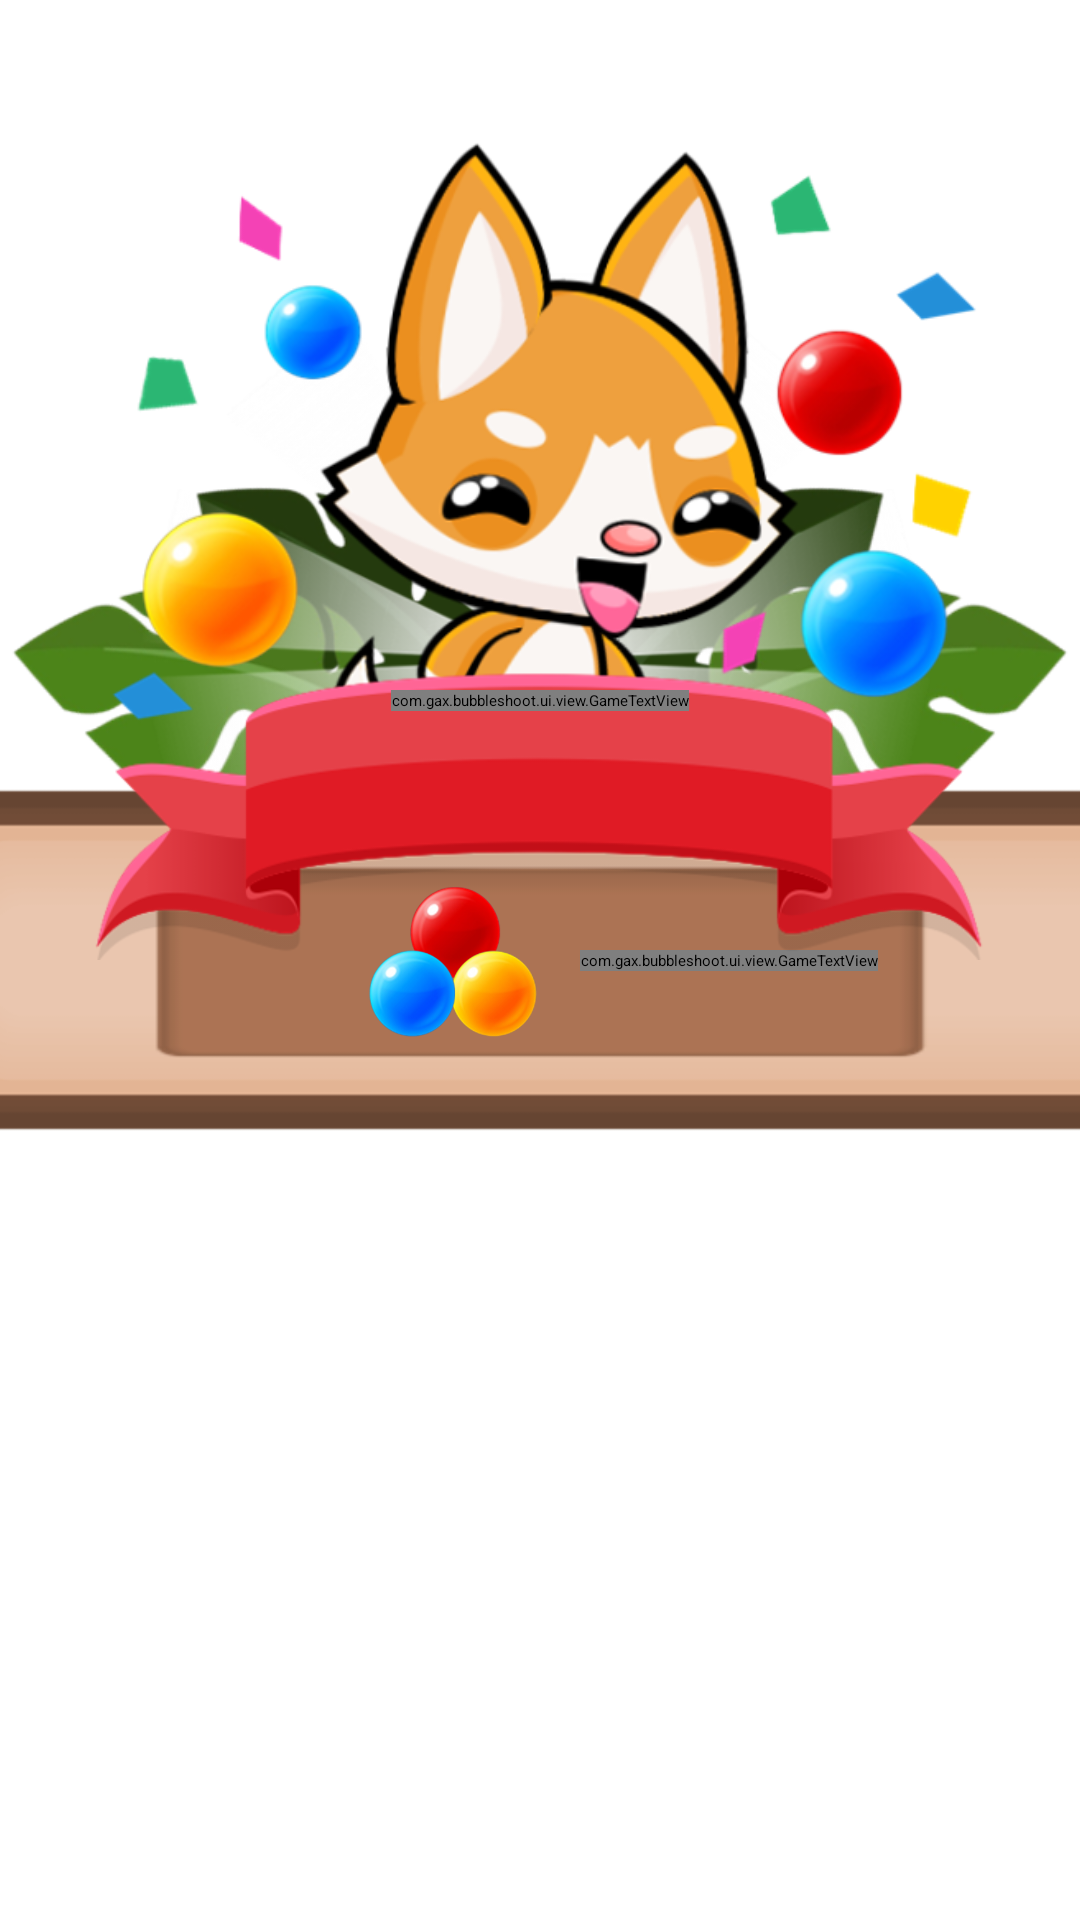

Reconstruct the res/layout file that produces this screen, plus the resources it refers to.
<!-- AndroidManifest.xml: application theme Theme.App.Starting -->
<!-- res/layout/dialog_start.xml -->
<?xml version="1.0" encoding="utf-8"?>
<androidx.constraintlayout.widget.ConstraintLayout
    xmlns:android="http://schemas.android.com/apk/res/android"
    xmlns:app="http://schemas.android.com/apk/res-auto"
    xmlns:tools="http://schemas.android.com/tools"
    android:layout_width="match_parent"
    android:layout_height="match_parent"
    tools:ignore="ContentDescription">

    <ImageView
        android:id="@+id/image_leaf_01"
        android:layout_width="@dimen/image_leaf_width"
        android:layout_height="0dp"
        android:src="@drawable/leaf_01"
        app:layout_constraintBottom_toTopOf="@id/image_ribbon"
        app:layout_constraintDimensionRatio="7:5"
        app:layout_constraintEnd_toStartOf="@id/image_leaf_02"
        app:layout_constraintStart_toStartOf="@id/image_ribbon"
        app:layout_constraintTop_toTopOf="@id/image_ribbon" />

    <ImageView
        android:id="@+id/image_leaf_02"
        android:layout_width="@dimen/image_leaf_width"
        android:layout_height="0dp"
        android:src="@drawable/leaf_02"
        app:layout_constraintBottom_toTopOf="@id/image_ribbon"
        app:layout_constraintDimensionRatio="7:5"
        app:layout_constraintEnd_toEndOf="@id/image_ribbon"
        app:layout_constraintStart_toEndOf="@id/image_leaf_01"
        app:layout_constraintTop_toTopOf="@id/image_ribbon" />

    <ImageView
        android:id="@+id/image_fox_bg"
        android:layout_width="0dp"
        android:layout_height="0dp"
        android:src="@drawable/light_bg"
        app:layout_constraintBottom_toTopOf="@id/image_ribbon"
        app:layout_constraintDimensionRatio="1:1"
        app:layout_constraintEnd_toEndOf="@id/image_ribbon"
        app:layout_constraintStart_toStartOf="@id/image_ribbon"
        app:layout_constraintTop_toTopOf="@id/image_ribbon" />

    <ImageView
        android:id="@+id/image_fox"
        android:layout_width="@dimen/image_fox_width"
        android:layout_height="@dimen/image_fox_width"
        android:src="@drawable/fox_target_pop"
        app:layout_constraintBottom_toBottomOf="@id/image_ribbon"
        app:layout_constraintEnd_toEndOf="@id/image_start_dialog"
        app:layout_constraintStart_toStartOf="@id/image_start_dialog" />

    <ImageView
        android:id="@+id/image_start_dialog"
        android:layout_width="0dp"
        android:layout_height="0dp"
        android:background="@drawable/dialog_game"
        app:layout_constraintBottom_toBottomOf="parent"
        app:layout_constraintDimensionRatio="3:1"
        app:layout_constraintEnd_toEndOf="parent"
        app:layout_constraintStart_toStartOf="parent"
        app:layout_constraintTop_toTopOf="parent" />

    <ImageView
        android:id="@+id/image_field"
        android:layout_width="0dp"
        android:layout_height="0dp"
        android:layout_margin="@dimen/margin_20"
        android:background="@drawable/board_field"
        app:layout_constraintBottom_toBottomOf="@id/image_start_dialog"
        app:layout_constraintDimensionRatio="4:1"
        app:layout_constraintEnd_toEndOf="@id/image_ribbon"
        app:layout_constraintStart_toStartOf="@id/image_ribbon"
        app:layout_constraintTop_toTopOf="@id/image_start_dialog" />

    <ImageView
        android:id="@+id/image_start_target"
        android:layout_width="0dp"
        android:layout_height="0dp"
        android:src="@drawable/target_pop"
        app:layout_constraintBottom_toBottomOf="@+id/image_field"
        app:layout_constraintDimensionRatio="1:1"
        app:layout_constraintEnd_toEndOf="@id/image_field"
        app:layout_constraintHorizontal_bias="0.35"
        app:layout_constraintStart_toStartOf="@id/image_field"
        app:layout_constraintTop_toTopOf="@+id/image_field" />

    <com.gax.bubbleshoot.ui.view.GameTextView
        android:id="@+id/txt_start_target"
        android:layout_width="wrap_content"
        android:layout_height="wrap_content"
        android:layout_marginStart="@dimen/margin_10"
        app:fontFamily="@font/baloo"
        android:textColor="@color/brown"
        android:textSize="@dimen/txt_dialog_small_size"
        android:textStyle="bold"
        app:layout_constraintBottom_toBottomOf="@+id/image_field"
        app:layout_constraintStart_toEndOf="@id/image_start_target"
        app:layout_constraintTop_toTopOf="@+id/image_field" />

    <ImageView
        android:id="@+id/image_ribbon"
        android:layout_width="@dimen/dialog_width"
        android:layout_height="0dp"
        android:src="@drawable/ribbon"
        app:layout_constraintBottom_toBottomOf="@id/guideline"
        app:layout_constraintDimensionRatio="3:1"
        app:layout_constraintEnd_toEndOf="@id/image_start_dialog"
        app:layout_constraintStart_toStartOf="@id/image_start_dialog" />

    <com.gax.bubbleshoot.ui.view.GameTextView
        android:id="@+id/txt_target"
        android:layout_width="wrap_content"
        android:layout_height="wrap_content"
        android:layout_marginTop="@dimen/margin_10"
        app:fontFamily="@font/baloo"
        android:gravity="center"
        android:text="@string/txt_level_type_pop"
        android:textColor="@color/white"
        android:textSize="@dimen/txt_dialog_small_size"
        android:textStyle="bold"
        app:layout_constraintEnd_toEndOf="@id/image_ribbon"
        app:layout_constraintStart_toStartOf="@id/image_ribbon"
        app:layout_constraintTop_toTopOf="@id/image_ribbon" />

    <androidx.constraintlayout.widget.Guideline
        android:id="@+id/guideline"
        android:layout_width="wrap_content"
        android:layout_height="wrap_content"
        android:orientation="horizontal"
        app:layout_constraintGuide_percent="0.5" />

</androidx.constraintlayout.widget.ConstraintLayout>
<!-- resources referenced by this layout -->
<resources>
  <dimen name="dialog_width">300dp</dimen>
  <dimen name="image_fox_width">300dp</dimen>
  <dimen name="image_leaf_width">180dp</dimen>
  <dimen name="margin_10">10dp</dimen>
  <dimen name="margin_20">20dp</dimen>
  <dimen name="txt_dialog_small_size">30sp</dimen>
  <!-- drawable board_field: webp bitmap (drawable, 1214 bytes) -->
  <!-- drawable dialog_game: webp bitmap (drawable, 718 bytes) -->
  <!-- drawable fox_target_pop: webp bitmap (drawable, 84474 bytes) -->
  <!-- drawable leaf_01: webp bitmap (drawable, 35720 bytes) -->
  <!-- drawable leaf_02: webp bitmap (drawable, 36010 bytes) -->
  <!-- drawable light_bg: webp bitmap (drawable, 54612 bytes) -->
  <!-- drawable ribbon: webp bitmap (drawable, 18500 bytes) -->
  <!-- drawable target_pop: webp bitmap (drawable, 44678 bytes) -->
  <string name="txt_level_type_pop">Pop bubbles</string>
  <style name="Theme.App.Starting" parent="Theme.SplashScreen">
          <item name="windowSplashScreenBackground">@android:color/white</item>
          
          <item name="windowSplashScreenAnimatedIcon">@drawable/logo_splash</item>
          <item name="postSplashScreenTheme">@style/Theme.AnimalsPop</item>
      </style>
  <!-- drawable logo_splash: webp bitmap (drawable, 46124 bytes) -->
  <style name="Theme.AnimalsPop" parent="Theme.MaterialComponents.DayNight.NoActionBar">
          
          <item name="colorPrimary">@color/purple_500</item>
          <item name="colorPrimaryVariant">@color/purple_700</item>
          <item name="colorOnPrimary">@color/white</item>
          
          <item name="colorSecondary">@color/teal_200</item>
          <item name="colorSecondaryVariant">@color/teal_700</item>
          <item name="colorOnSecondary">@color/black</item>
          
          <item name="android:statusBarColor" tools:targetApi="l">?attr/colorPrimaryVariant</item>
          
      </style>
  <!-- not gathered from this repository: default colours our renderer supplied (Android Studio template values) -->
  <color name="purple_500">#FF6200EE</color>
  <color name="purple_700">#FF3700B3</color>
  <color name="teal_200">#FF03DAC5</color>
  <color name="teal_700">#FF018786</color>
  <color name="black">#FF000000</color>
  <color name="white">#FFFFFFFF</color>
</resources>
